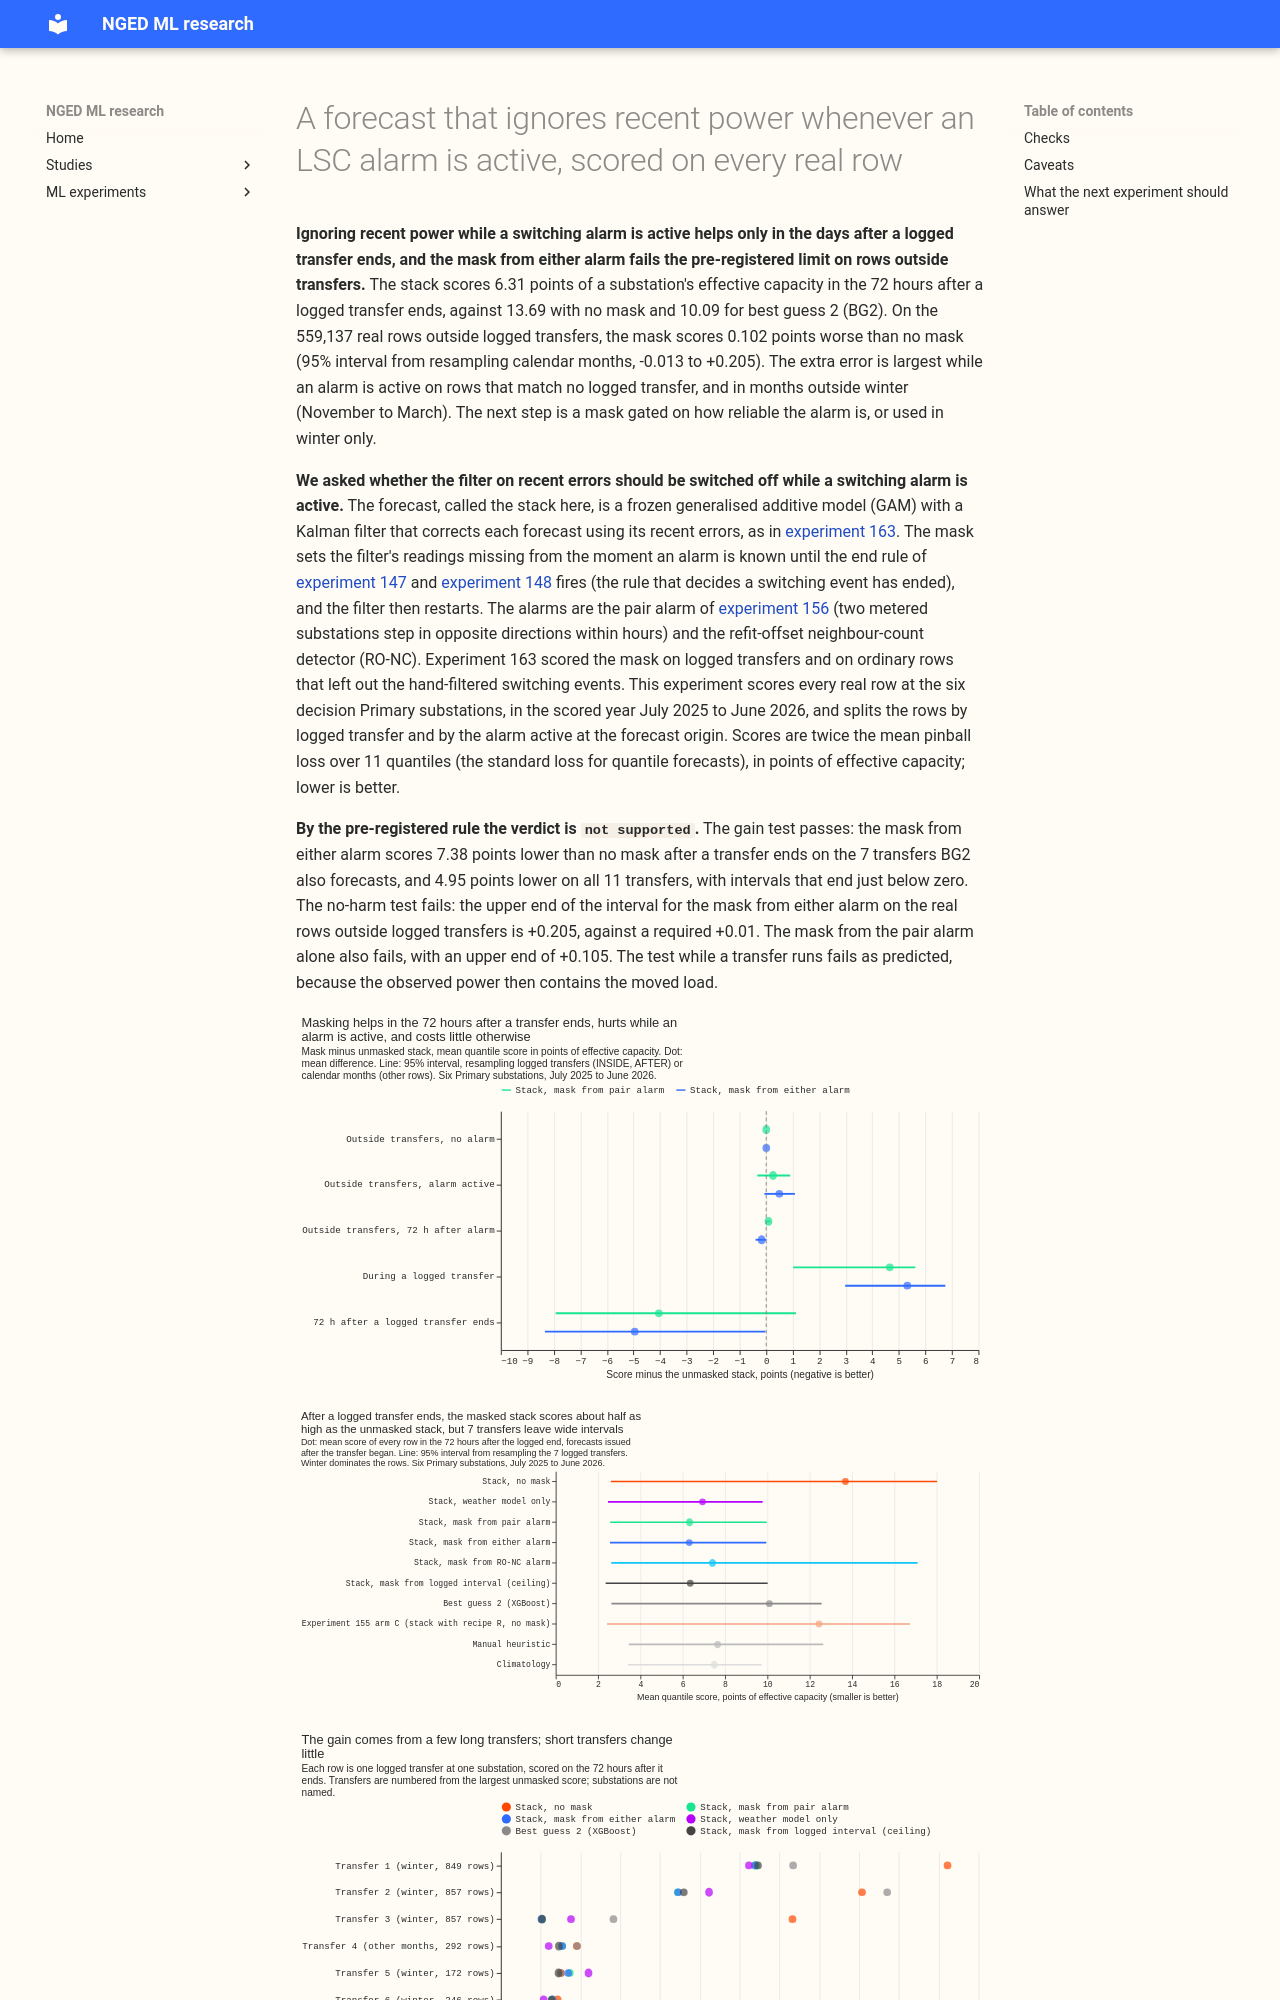

repository: openclimatefix/nged-ml-research · page: ml-experiments/00165-switching-drop-recent-power-while-alarmed-all-rows/result/index.html · generator: mkdocs

---
id: "00165"
slug: switching-drop-recent-power-while-alarmed-all-rows
title: >-
  A forecast that ignores recent power whenever an LSC alarm is active, scored on every real
  row
theme: lsc-detectors
also_relevant_to:
  - switching-labels-in-the-forecast
  - production-reference-and-best-guess
status: done
size: >-
  medium. Stored: private score tables under
  data/ml-experiments/00165-switching-drop-recent-power-while-alarmed-all-rows/ only. Serving path:
  not touched. Degradation rule: not touched. Designs: more than one defensible definition of
  "inside an event" (by logged transfer, or by the alarm that is active), so both are fixed here
  before any score is read. Callers: this folder's scripts only; they copy the modules of
  experiment 163 and read experiment 156's stored alarm tables, experiment 87's stored best guess 2
  predictions, and experiment 155's arm C.
hypothesis: >-
  A forecast built from a frozen generalised additive model (GAM) and a Kalman filter on its recent
  errors, with the filter's readings set missing from the moment EITHER the pair alarm of experiment
  156 OR the refit-offset neighbour-count detector (RO-NC) is known until the end rule of
  experiments 147 and 148 fires, forecasts better than the same forecast with no mask while an event
  is running and in the 72 hours after it ends, and does not make the forecast worse on the real
  rows outside events, because the filter then restarts and the mask only removes readings that
  contain moved load.
prediction: >-
  Written before any result. Outside events the either-alarm mask scores 0.04 to 0.15 points of
  effective capacity worse than the unmasked stack, because RO-NC's false alarms mask ordinary days
  (experiment 163 measured +0.102 for the union and +0.033 for the pair alarm on rows outside
  logged transfers and hand-filtered switching events). On the 72 hours after a logged transfer
  ends the either-alarm mask scores 5 to 8 points, against 12 to 15 for the unmasked stack and 9 to
  11 for best guess 2 (BG2), as in experiment 163. While a logged transfer runs, against observed
  power that contains the moved load, the mask scores worse than the unmasked stack, so the inside
  test of the decision rule is expected to fail on logged transfers. On rows while an alarm is
  active, whether or not it matches a logged transfer, the mask is expected to score within 1 point
  of the unmasked stack.
decision_rule: >-
  Pre-registered before any score is read. Rows: every row with a reading in the scored year of
  `fold_a_daily_gap_v1` (2025-07-02 to 2026-06-30, 292 runs) at the six decision Primaries (D5,
  D9, D10, D11, D14, D16), shared by every stack arm; BG2 is compared on the rows it shares with the
  stack. Row sets by logged transfer (experiment 163's definitions, by target time, forecast origin
  at or after the logged onset): BEFORE (logged onset to the earliest time either alarm is known),
  INSIDE (alarm known to logged end), AFTER (72 hours after the logged end). OUTSIDE is every other
  row: not within a logged transfer from its onset to 72 hours after its end. Rows are also split by
  the alarm active at the forecast origin (descriptive): ACTIVE (origin between the time the alarm
  is known and the time its end is known) and POST (the 72 hours of target time after that end),
  separately for the pair alarm and the union. Score: twice the mean pinball loss over 11
  quantiles, in points of effective capacity, lower is better. Arms: K0 (the unmasked GAM and
  Kalman filter), MASK_NEW (mask from the pair alarm), MASK_UNION (mask from either alarm, the
  headline), GAM_ONLY (no recent power at all, a reference), ORACLE (the logged interval masked
  from its logged onset, on event rows only), BG2 (experiment 87, `p_s6_bg2`); references: the
  manual heuristic and climatology. Intervals: outside rows are resampled by calendar month, event
  rows by logged transfer, 20,000 draws, 95%. Winter (November to March) first. Contrasts: C1
  MASK_UNION minus K0 on OUTSIDE; C2 MASK_UNION minus K0 on INSIDE; C3 MASK_UNION minus K0 on
  AFTER; C4 the same three for MASK_NEW; C5 MASK_UNION minus BG2 on AFTER and on OUTSIDE (no
  threshold). Verdict: `supported` when MASK_UNION has an upper 95% bound under +0.01 on C1 and a
  negative point estimate with an upper 95% bound under zero on C2 and C3; `partly supported` when
  C3 passes and C1 has an upper bound between +0.01 and +0.10; `not supported` when C1's upper
  bound is +0.10 or more, or C3 has a positive point estimate; `inconclusive` when fewer than 8
  transfer-substation pairs have AFTER rows. The threshold on C1 is +0.01 because the mask adds the
  alarm tables to the serving path, which is worth doing only if ordinary days do not get worse.
  D8 is not a decision Primary and has no frozen GAM here, so its 29 multi-day drops of experiment
  159 are described only: the share of drops whose start has a pair alarm or an RO-NC alarm within
  24 hours.
benchmark: >-
  The unmasked stack (K0) and BG2 (experiment 87, `p_s6_bg2`), on the same rows.
row_set_id: >-
  fold_a_daily_gap_v1 scored year, every row with a reading at six substations; not comparable with
  the leaderboard
metric: >-
  Mean quantile score (twice the mean pinball loss over 11 quantiles), in points of effective
  capacity; tail coverage and pinball loss at 0.01, 0.05, 0.95, and 0.99.
code: ml-experiments/00165-switching-drop-recent-power-while-alarmed-all-rows/
verdict: not supported
best_arm: >-
  Over the 72 hours after a logged transfer ends, the mask from either alarm scores 6.31 points of
  effective capacity (the stack with no mask: 13.69; best guess 2: 10.09). On the real rows
  outside logged transfers that BG2 also forecasts it scores 2.83 (the stack with no mask: 2.73).
headline: >-
  The mask from either alarm is 7.38 points better than no mask in the 72 hours after a logged
  transfer ends (95% -9.84 to -0.04, 7 transfers), 5.32 points worse while a logged transfer runs
  (95% +2.98 to +6.75), and 0.102 points worse on the real rows outside logged transfers (95% -0.013
  to +0.205). The pre-registered limit on that last increase in error was an upper bound under
  +0.01.
lessons: >-
  A mask that sets recent power missing from the moment an alarm is known improves the forecast only
  in the days after a transfer ends. While an alarm is active on rows outside logged transfers, the
  masked stack scores 0.50 points worse than the unmasked stack (95% -0.07 to +1.08). The pair
  alarm is active at the forecast origin on 14.7% of rows and the union on 22.2%. The mask from the
  union adds 0.10 points of error outside logged transfers, 0.16 points in the months outside
  winter, and 0.01 points in winter, although the experiment did not test the difference between
  the seasons.
take_home_message: >-
  Setting recent power aside (a mask) while a switching alarm is active, where an alarm flags load
  moved between substations, helps only after a logged t
